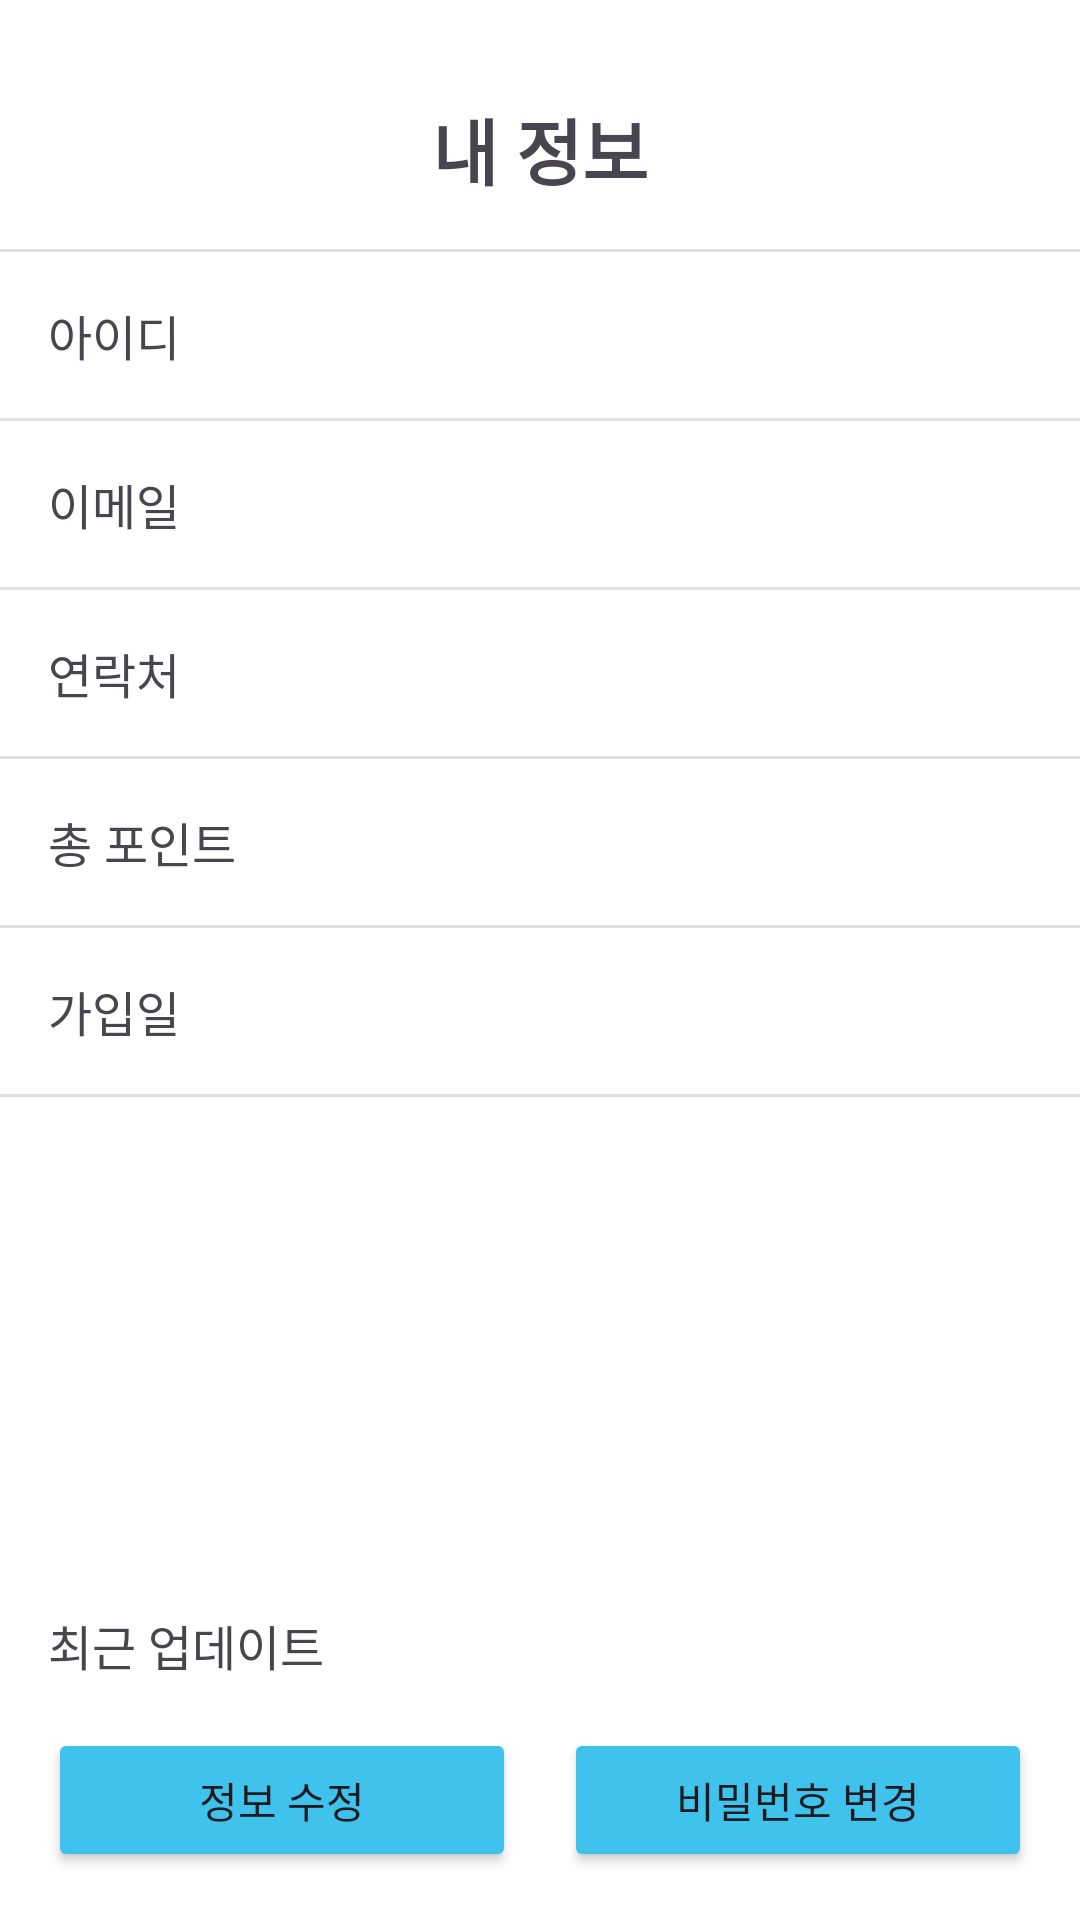

Layout XML and referenced resources for this Android screen:
<!-- AndroidManifest.xml: application theme Theme.Mobile -->
<!-- res/layout/activity_my_info.xml -->
<?xml version="1.0" encoding="utf-8"?>
<androidx.constraintlayout.widget.ConstraintLayout xmlns:android="http://schemas.android.com/apk/res/android"
    xmlns:app="http://schemas.android.com/apk/res-auto"
    xmlns:tools="http://schemas.android.com/tools"
    android:layout_width="match_parent"
    android:layout_height="match_parent"
    tools:context=".auth.MyInfoActivity">

    <TextView
        android:id="@+id/tv_my_info_title"
        android:layout_width="wrap_content"
        android:layout_height="wrap_content"
        android:layout_marginTop="32dp"
        android:text="내 정보"
        android:textSize="24sp"
        android:textStyle="bold"
        app:layout_constraintEnd_toEndOf="parent"
        app:layout_constraintStart_toStartOf="parent"
        app:layout_constraintTop_toTopOf="parent" />

    <View
        android:id="@+id/divider"
        android:layout_width="0dp"
        android:layout_height="1dp"
        android:layout_marginTop="16dp"
        android:background="?android:attr/listDivider"
        app:layout_constraintEnd_toEndOf="parent"
        app:layout_constraintStart_toStartOf="parent"
        app:layout_constraintTop_toBottomOf="@+id/tv_my_info_title" />

    <TextView
        android:id="@+id/tv_name_label"
        android:layout_width="wrap_content"
        android:layout_height="wrap_content"
        android:layout_marginStart="16dp"
        android:layout_marginTop="16dp"
        android:text="아이디"
        android:textSize="16sp"
        app:layout_constraintStart_toStartOf="parent"
        app:layout_constraintTop_toBottomOf="@id/divider" />

    <TextView
        android:id="@+id/tv_name"
        android:layout_width="wrap_content"
        android:layout_height="wrap_content"
        android:layout_marginEnd="16dp"
        android:textSize="16sp"
        app:layout_constraintBaseline_toBaselineOf="@+id/tv_name_label"
        app:layout_constraintEnd_toEndOf="parent" />

    <View
        android:id="@+id/divider3"
        android:layout_width="0dp"
        android:layout_height="1dp"
        android:layout_marginTop="16dp"
        android:background="?android:attr/listDivider"
        app:layout_constraintEnd_toEndOf="parent"
        app:layout_constraintStart_toStartOf="parent"
        app:layout_constraintTop_toBottomOf="@+id/tv_name_label" />

    <TextView
        android:id="@+id/tv_email_label"
        android:layout_width="wrap_content"
        android:layout_height="wrap_content"
        android:layout_marginStart="16dp"
        android:layout_marginTop="16dp"
        android:text="이메일"
        android:textSize="16sp"
        app:layout_constraintStart_toStartOf="parent"
        app:layout_constraintTop_toBottomOf="@id/divider3" />

    <TextView
        android:id="@+id/tv_email"
        android:layout_width="wrap_content"
        android:layout_height="wrap_content"
        android:layout_marginEnd="16dp"
        android:textSize="16sp"
        app:layout_constraintBaseline_toBaselineOf="@+id/tv_email_label"
        app:layout_constraintEnd_toEndOf="parent" />

    <View
        android:id="@+id/divider4"
        android:layout_width="0dp"
        android:layout_height="1dp"
        android:layout_marginTop="16dp"
        android:background="?android:attr/listDivider"
        app:layout_constraintEnd_toEndOf="parent"
        app:layout_constraintStart_toStartOf="parent"
        app:layout_constraintTop_toBottomOf="@+id/tv_email_label" />

    <TextView
        android:id="@+id/tv_phone_label"
        android:layout_width="wrap_content"
        android:layout_height="wrap_content"
        android:layout_marginStart="16dp"
        android:layout_marginTop="16dp"
        android:text="연락처"
        android:textSize="16sp"
        app:layout_constraintStart_toStartOf="parent"
        app:layout_constraintTop_toBottomOf="@id/divider4" />

    <TextView
        android:id="@+id/tv_phone"
        android:layout_width="wrap_content"
        android:layout_height="wrap_content"
        android:layout_marginEnd="16dp"
        android:textSize="16sp"
        app:layout_constraintBaseline_toBaselineOf="@+id/tv_phone_label"
        app:layout_constraintEnd_toEndOf="parent" />

    <View
        android:id="@+id/divider5"
        android:layout_width="0dp"
        android:layout_height="1dp"
        android:layout_marginTop="16dp"
        android:background="?android:attr/listDivider"
        app:layout_constraintEnd_toEndOf="parent"
        app:layout_constraintStart_toStartOf="parent"
        app:layout_constraintTop_toBottomOf="@+id/tv_phone_label" />

    <TextView
        android:id="@+id/tv_points_label"
        android:layout_width="wrap_content"
        android:layout_height="wrap_content"
        android:layout_marginStart="16dp"
        android:layout_marginTop="16dp"
        android:text="총 포인트"
        android:textSize="16sp"
        app:layout_constraintStart_toStartOf="parent"
        app:layout_constraintTop_toBottomOf="@id/divider5" />


    <TextView
        android:id="@+id/tv_points"
        android:layout_width="wrap_content"
        android:layout_height="wrap_content"
        android:layout_marginEnd="16dp"
        android:textSize="16sp"
        app:layout_constraintBaseline_toBaselineOf="@+id/tv_points_label"
        app:layout_constraintEnd_toEndOf="parent" />


    <View
        android:id="@+id/divider6"
        android:layout_width="0dp"
        android:layout_height="1dp"
        android:layout_marginTop="16dp"
        android:background="?android:attr/listDivider"
        app:layout_constraintEnd_toEndOf="parent"
        app:layout_constraintStart_toStartOf="parent"
        app:layout_constraintTop_toBottomOf="@+id/tv_points_label" />

    <TextView
        android:id="@+id/tv_join_date_label"
        android:layout_width="wrap_content"
        android:layout_height="wrap_content"
        android:layout_marginStart="16dp"
        android:layout_marginTop="16dp"
        android:text="가입일"
        android:textSize="16sp"
        app:layout_constraintStart_toStartOf="parent"
        app:layout_constraintTop_toBottomOf="@id/divider6" />

    <TextView
        android:id="@+id/tv_join_date"
        android:layout_width="wrap_content"
        android:layout_height="wrap_content"
        android:layout_marginEnd="16dp"
        android:textSize="16sp"
        app:layout_constraintBaseline_toBaselineOf="@+id/tv_join_date_label"
        app:layout_constraintEnd_toEndOf="parent" />

    <View
        android:id="@+id/divider7"
        android:layout_width="0dp"
        android:layout_height="1dp"
        android:layout_marginTop="16dp"
        android:background="?android:attr/listDivider"
        app:layout_constraintEnd_toEndOf="parent"
        app:layout_constraintStart_toStartOf="parent"
        app:layout_constraintTop_toBottomOf="@+id/tv_join_date_label" />

    <TextView
        android:id="@+id/tv_update_date_label"
        android:layout_width="wrap_content"
        android:layout_height="wrap_content"
        android:layout_marginStart="16dp"
        android:layout_marginBottom="16dp"
        android:text="최근 업데이트"
        android:textSize="16sp"
        app:layout_constraintBottom_toTopOf="@+id/btn_edit_info"
        app:layout_constraintStart_toStartOf="parent" />

    <TextView
        android:id="@+id/tv_update_date"
        android:layout_width="wrap_content"
        android:layout_height="wrap_content"
        android:layout_marginEnd="16dp"
        android:textSize="16sp"
        app:layout_constraintBaseline_toBaselineOf="@+id/tv_update_date_label"
        app:layout_constraintEnd_toEndOf="parent" />

    <Button
        android:id="@+id/btn_edit_info"
        android:layout_width="0dp"
        android:layout_height="wrap_content"
        android:layout_marginStart="16dp"
        android:layout_marginEnd="8dp"
        android:layout_marginBottom="16dp"
        android:backgroundTint="@color/colorPrimary"
        android:text="정보 수정"
        app:layout_constraintBottom_toBottomOf="parent"
        app:layout_constraintEnd_toStartOf="@+id/btn_change_password"
        app:layout_constraintStart_toStartOf="parent" />

    <Button
        android:id="@+id/btn_change_password"
        android:layout_width="0dp"
        android:layout_height="wrap_content"
        android:layout_marginStart="8dp"
        android:layout_marginEnd="16dp"
        android:layout_marginBottom="16dp"
        android:backgroundTint="@color/colorPrimary"
        android:text="비밀번호 변경"
        app:layout_constraintBottom_toBottomOf="parent"
        app:layout_constraintEnd_toEndOf="parent"
        app:layout_constraintStart_toEndOf="@+id/btn_edit_info" />

</androidx.constraintlayout.widget.ConstraintLayout>
<!-- resources referenced by this layout -->
<resources>
  <color name="colorPrimary">#3FC2EC</color>
  <style name="Theme.Mobile" parent="Base.Theme.Mobile" />
  <style name="Base.Theme.Mobile" parent="Theme.Material3.DayNight.NoActionBar">
          
          
  
          
          <item name="android:windowBackground">@color/white</item>
  
          
          <item name="android:statusBarColor" tools:targetApi="l">@android:color/white</item>
          <item name="android:windowLightStatusBar">true</item>
      </style>
  <color name="white">#FFFFFFFF</color>
</resources>
